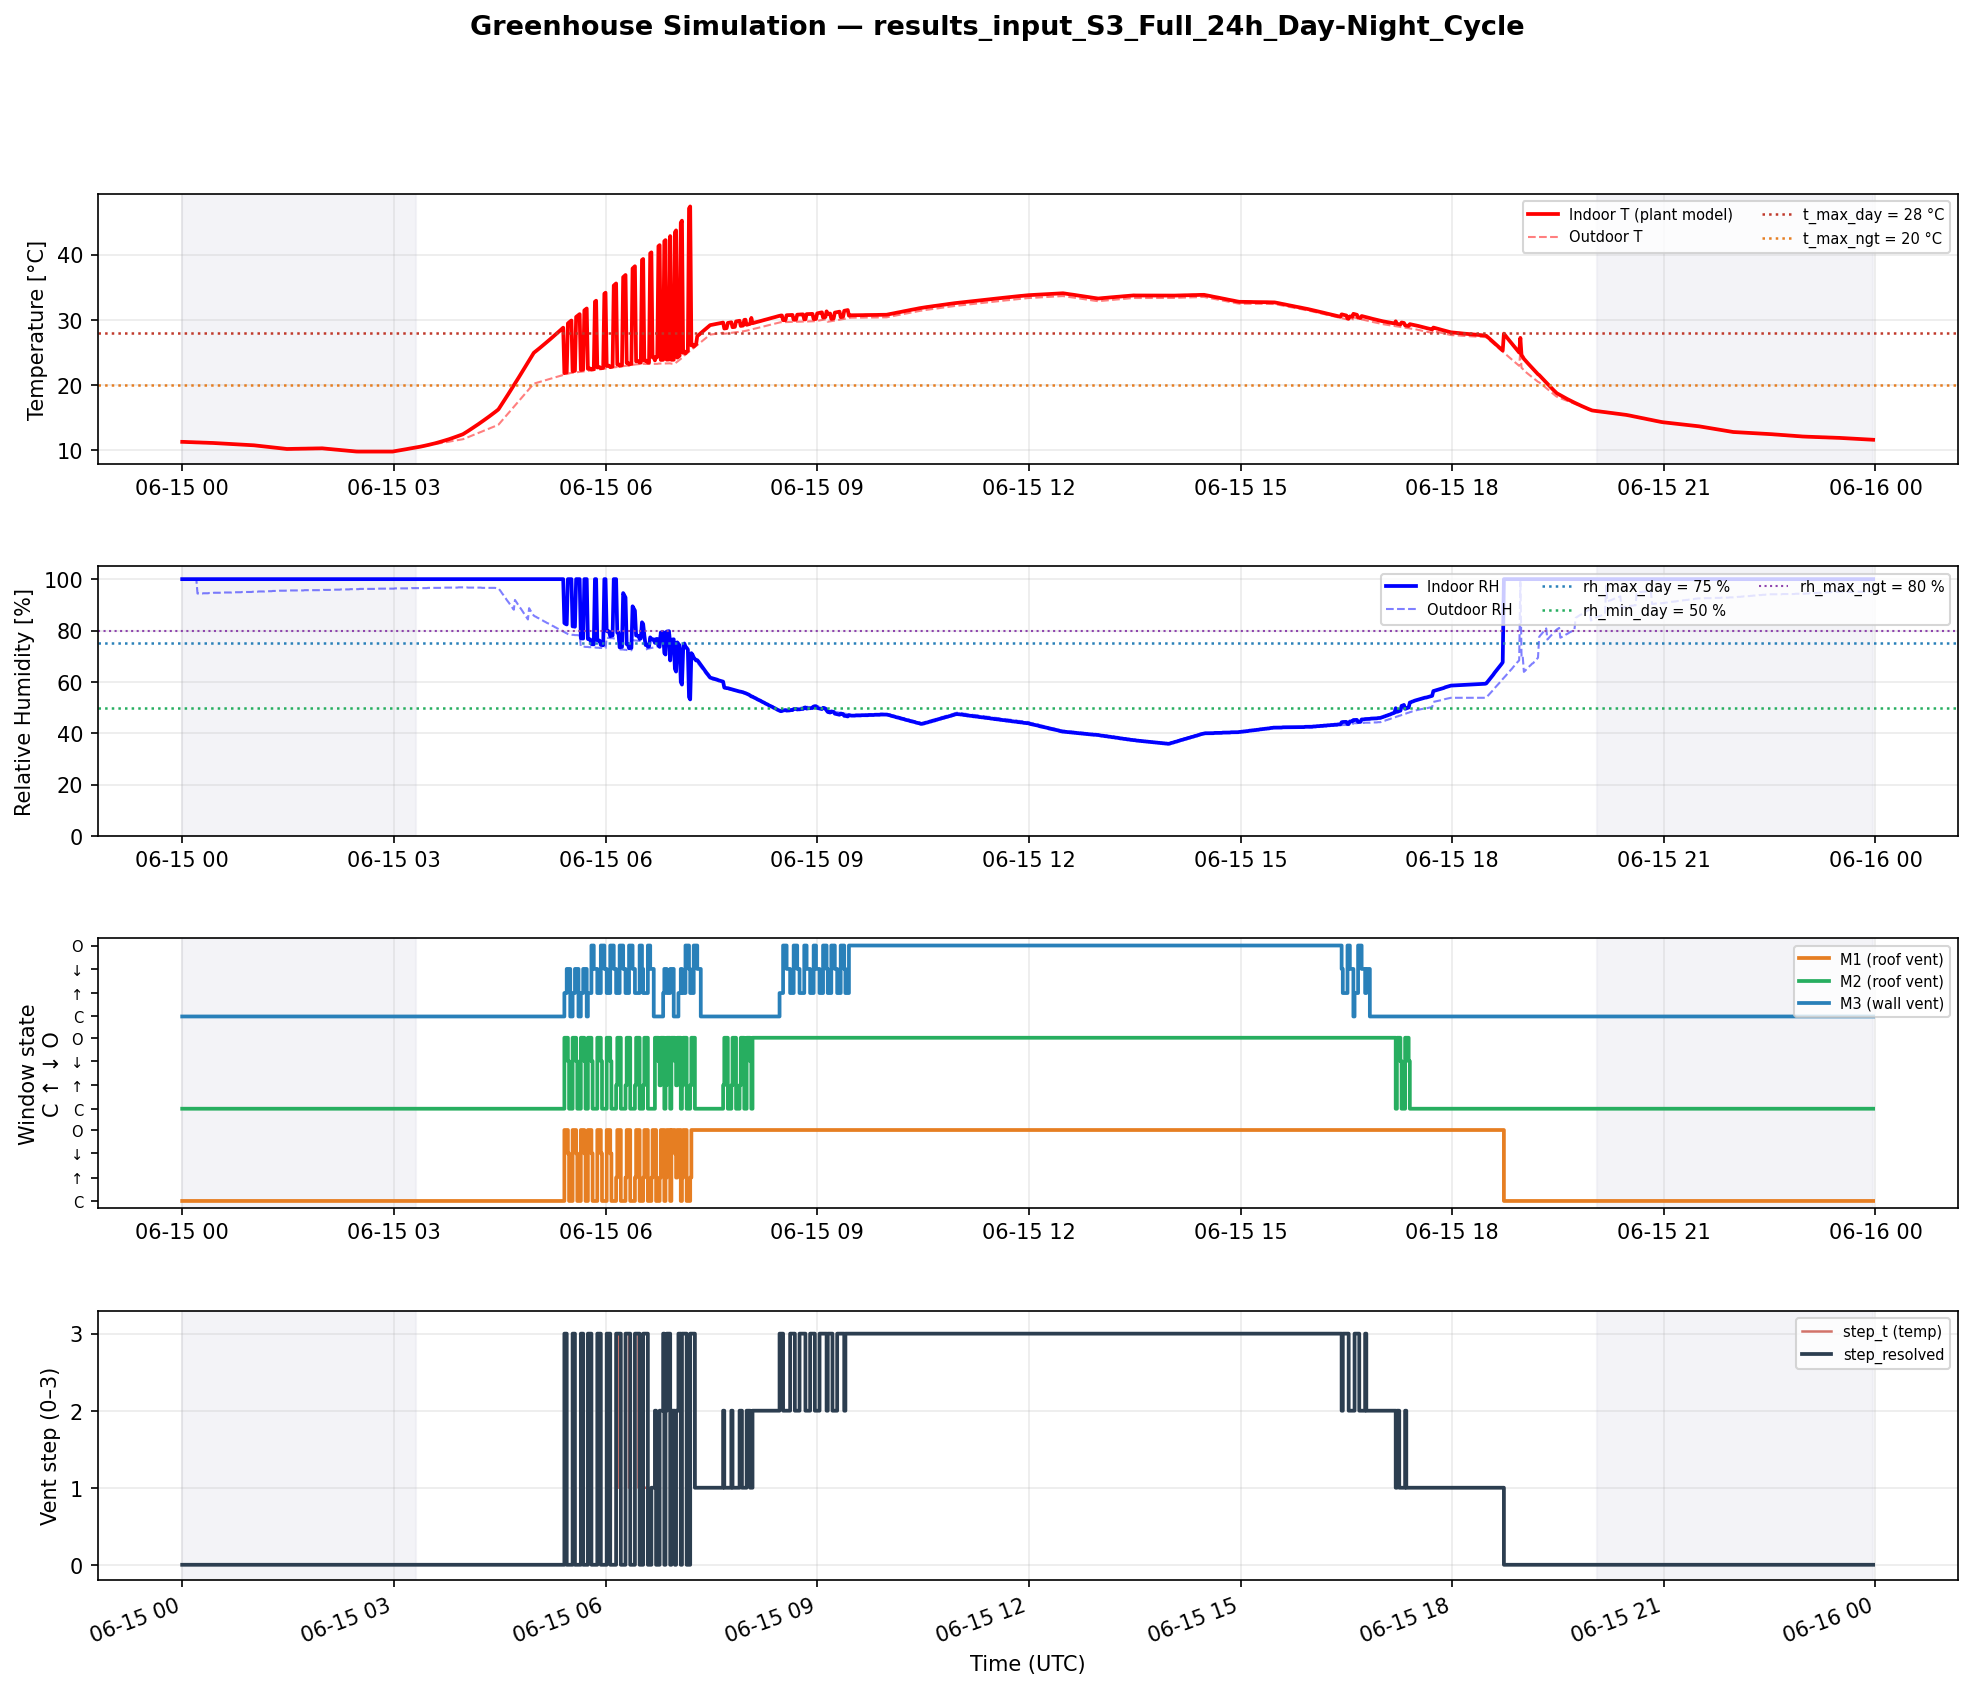

Values plotted in this chart, from the file beside it:
datetime, elapsed_s, T_in_C, RH_in_pct, T_out_C, RH_out_pct, t_avg_C, rh_avg_pct, M1_state, M2_state, M3_state, step_t, step_rh, step_resolved, is_daytime, wind_override
2025-06-15 00:00:00, 0, 11.29, 100.0, 11.29, 100.0, 11, 100, CLOSED, CLOSED, CLOSED, 0, 3, 0, 0, 0
2025-06-15 00:01:00, 60, 11.29, 100.0, 11.29, 100.0, 11, 100, CLOSED, CLOSED, CLOSED, 0, 3, 0, 0, 0
2025-06-15 00:02:00, 120, 11.28, 100.0, 11.28, 100.0, 11, 100, CLOSED, CLOSED, CLOSED, 0, 3, 0, 0, 0
2025-06-15 00:03:00, 180, 11.27, 100.0, 11.27, 100.0, 11, 100, CLOSED, CLOSED, CLOSED, 0, 3, 0, 0, 0
2025-06-15 00:04:00, 240, 11.27, 100.0, 11.27, 100.0, 11, 100, CLOSED, CLOSED, CLOSED, 0, 3, 0, 0, 0
2025-06-15 00:05:00, 300, 11.26, 100.0, 11.26, 100.0, 11, 100, CLOSED, CLOSED, CLOSED, 0, 3, 0, 0, 0
2025-06-15 00:06:00, 360, 11.25, 100.0, 11.25, 100.0, 11, 100, CLOSED, CLOSED, CLOSED, 0, 3, 0, 0, 0
2025-06-15 00:07:00, 420, 11.25, 100.0, 11.25, 100.0, 11, 100, CLOSED, CLOSED, CLOSED, 0, 3, 0, 0, 0
2025-06-15 00:08:00, 480, 11.24, 100.0, 11.24, 100.0, 11, 100, CLOSED, CLOSED, CLOSED, 0, 3, 0, 0, 0
2025-06-15 00:09:00, 540, 11.23, 100.0, 11.23, 100.0, 11, 100, CLOSED, CLOSED, CLOSED, 0, 3, 0, 0, 0
2025-06-15 00:10:00, 600, 11.23, 100.0, 11.23, 100.0, 11, 100, CLOSED, CLOSED, CLOSED, 0, 3, 0, 0, 0
2025-06-15 00:11:00, 660, 11.22, 100.0, 11.22, 100.0, 11, 100, CLOSED, CLOSED, CLOSED, 0, 3, 0, 0, 0
2025-06-15 00:12:00, 720, 11.21, 100.0, 11.21, 100.0, 11, 100, CLOSED, CLOSED, CLOSED, 0, 3, 0, 0, 0
2025-06-15 00:13:00, 780, 11.21, 100.0, 11.21, 94.4, 11, 100, CLOSED, CLOSED, CLOSED, 0, 3, 0, 0, 0
2025-06-15 00:14:00, 840, 11.20, 100.0, 11.20, 94.4, 11, 100, CLOSED, CLOSED, CLOSED, 0, 3, 0, 0, 0
2025-06-15 00:15:00, 900, 11.19, 100.0, 11.19, 94.4, 11, 100, CLOSED, CLOSED, CLOSED, 0, 3, 0, 0, 0
2025-06-15 00:16:00, 960, 11.19, 100.0, 11.19, 94.4, 11, 100, CLOSED, CLOSED, CLOSED, 0, 3, 0, 0, 0
2025-06-15 00:17:00, 1020, 11.18, 100.0, 11.18, 94.4, 11, 100, CLOSED, CLOSED, CLOSED, 0, 3, 0, 0, 0
2025-06-15 00:18:00, 1080, 11.17, 100.0, 11.17, 94.5, 11, 100, CLOSED, CLOSED, CLOSED, 0, 3, 0, 0, 0
2025-06-15 00:19:00, 1140, 11.17, 100.0, 11.17, 94.5, 11, 100, CLOSED, CLOSED, CLOSED, 0, 3, 0, 0, 0
2025-06-15 00:20:00, 1200, 11.16, 100.0, 11.16, 94.5, 11, 100, CLOSED, CLOSED, CLOSED, 0, 3, 0, 0, 0
2025-06-15 00:21:00, 1260, 11.15, 100.0, 11.15, 94.5, 11, 100, CLOSED, CLOSED, CLOSED, 0, 3, 0, 0, 0
2025-06-15 00:22:00, 1320, 11.15, 100.0, 11.15, 94.5, 11, 100, CLOSED, CLOSED, CLOSED, 0, 3, 0, 0, 0
2025-06-15 00:23:00, 1380, 11.14, 100.0, 11.14, 94.6, 11, 100, CLOSED, CLOSED, CLOSED, 0, 3, 0, 0, 0
2025-06-15 00:24:00, 1440, 11.13, 100.0, 11.13, 94.6, 11, 100, CLOSED, CLOSED, CLOSED, 0, 3, 0, 0, 0
2025-06-15 00:25:00, 1500, 11.13, 100.0, 11.13, 94.6, 11, 100, CLOSED, CLOSED, CLOSED, 0, 3, 0, 0, 0
2025-06-15 00:26:00, 1560, 11.12, 100.0, 11.12, 94.6, 11, 100, CLOSED, CLOSED, CLOSED, 0, 3, 0, 0, 0
2025-06-15 00:27:00, 1620, 11.11, 100.0, 11.11, 94.7, 11, 100, CLOSED, CLOSED, CLOSED, 0, 3, 0, 0, 0
2025-06-15 00:28:00, 1680, 11.11, 100.0, 11.11, 94.7, 11, 100, CLOSED, CLOSED, CLOSED, 0, 3, 0, 0, 0
2025-06-15 00:29:00, 1740, 11.10, 100.0, 11.10, 94.7, 11, 100, CLOSED, CLOSED, CLOSED, 0, 3, 0, 0, 0
2025-06-15 00:30:00, 1800, 11.09, 100.0, 11.09, 94.7, 11, 100, CLOSED, CLOSED, CLOSED, 0, 3, 0, 0, 0
2025-06-15 00:31:00, 1860, 11.08, 100.0, 11.08, 94.7, 11, 100, CLOSED, CLOSED, CLOSED, 0, 3, 0, 0, 0
2025-06-15 00:32:00, 1920, 11.07, 100.0, 11.07, 94.7, 11, 100, CLOSED, CLOSED, CLOSED, 0, 3, 0, 0, 0
2025-06-15 00:33:00, 1980, 11.06, 100.0, 11.06, 94.7, 11, 100, CLOSED, CLOSED, CLOSED, 0, 3, 0, 0, 0
2025-06-15 00:34:00, 2040, 11.05, 100.0, 11.05, 94.8, 11, 100, CLOSED, CLOSED, CLOSED, 0, 3, 0, 0, 0
2025-06-15 00:35:00, 2100, 11.04, 100.0, 11.04, 94.8, 11, 100, CLOSED, CLOSED, CLOSED, 0, 3, 0, 0, 0
2025-06-15 00:36:00, 2160, 11.03, 100.0, 11.03, 94.8, 11, 100, CLOSED, CLOSED, CLOSED, 0, 3, 0, 0, 0
2025-06-15 00:37:00, 2220, 11.02, 100.0, 11.02, 94.8, 11, 100, CLOSED, CLOSED, CLOSED, 0, 3, 0, 0, 0
2025-06-15 00:38:00, 2280, 11.01, 100.0, 11.01, 94.8, 11, 100, CLOSED, CLOSED, CLOSED, 0, 3, 0, 0, 0
2025-06-15 00:39:00, 2340, 11.00, 100.0, 11.00, 94.8, 11, 100, CLOSED, CLOSED, CLOSED, 0, 3, 0, 0, 0
2025-06-15 00:40:00, 2400, 10.99, 100.0, 10.99, 94.8, 11, 100, CLOSED, CLOSED, CLOSED, 0, 3, 0, 0, 0
2025-06-15 00:41:00, 2460, 10.98, 100.0, 10.98, 94.8, 11, 100, CLOSED, CLOSED, CLOSED, 0, 3, 0, 0, 0
2025-06-15 00:42:00, 2520, 10.97, 100.0, 10.97, 94.8, 11, 100, CLOSED, CLOSED, CLOSED, 0, 3, 0, 0, 0
2025-06-15 00:43:00, 2580, 10.96, 100.0, 10.96, 94.9, 11, 100, CLOSED, CLOSED, CLOSED, 0, 3, 0, 0, 0
2025-06-15 00:44:00, 2640, 10.95, 100.0, 10.95, 94.9, 11, 100, CLOSED, CLOSED, CLOSED, 0, 3, 0, 0, 0
2025-06-15 00:45:00, 2700, 10.94, 100.0, 10.94, 94.9, 11, 100, CLOSED, CLOSED, CLOSED, 0, 3, 0, 0, 0
2025-06-15 00:46:00, 2760, 10.93, 100.0, 10.93, 94.9, 11, 100, CLOSED, CLOSED, CLOSED, 0, 3, 0, 0, 0
2025-06-15 00:47:00, 2820, 10.92, 100.0, 10.92, 94.9, 11, 100, CLOSED, CLOSED, CLOSED, 0, 3, 0, 0, 0
2025-06-15 00:48:00, 2880, 10.91, 100.0, 10.91, 94.9, 11, 100, CLOSED, CLOSED, CLOSED, 0, 3, 0, 0, 0
2025-06-15 00:49:00, 2940, 10.90, 100.0, 10.90, 94.9, 11, 100, CLOSED, CLOSED, CLOSED, 0, 3, 0, 0, 0
2025-06-15 00:50:00, 3000, 10.89, 100.0, 10.89, 94.9, 11, 100, CLOSED, CLOSED, CLOSED, 0, 3, 0, 0, 0
2025-06-15 00:51:00, 3060, 10.88, 100.0, 10.88, 95.0, 11, 100, CLOSED, CLOSED, CLOSED, 0, 3, 0, 0, 0
2025-06-15 00:52:00, 3120, 10.87, 100.0, 10.87, 95.0, 11, 100, CLOSED, CLOSED, CLOSED, 0, 3, 0, 0, 0
2025-06-15 00:53:00, 3180, 10.86, 100.0, 10.86, 95.0, 11, 100, CLOSED, CLOSED, CLOSED, 0, 3, 0, 0, 0
2025-06-15 00:54:00, 3240, 10.85, 100.0, 10.85, 95.0, 11, 100, CLOSED, CLOSED, CLOSED, 0, 3, 0, 0, 0
2025-06-15 00:55:00, 3300, 10.84, 100.0, 10.84, 95.0, 11, 100, CLOSED, CLOSED, CLOSED, 0, 3, 0, 0, 0
2025-06-15 00:56:00, 3360, 10.83, 100.0, 10.83, 95.0, 11, 100, CLOSED, CLOSED, CLOSED, 0, 3, 0, 0, 0
2025-06-15 00:57:00, 3420, 10.82, 100.0, 10.82, 95.0, 11, 100, CLOSED, CLOSED, CLOSED, 0, 3, 0, 0, 0
2025-06-15 00:58:00, 3480, 10.81, 100.0, 10.81, 95.0, 11, 100, CLOSED, CLOSED, CLOSED, 0, 3, 0, 0, 0
2025-06-15 00:59:00, 3540, 10.80, 100.0, 10.80, 95.0, 11, 100, CLOSED, CLOSED, CLOSED, 0, 3, 0, 0, 0
... 1,379 more rows
